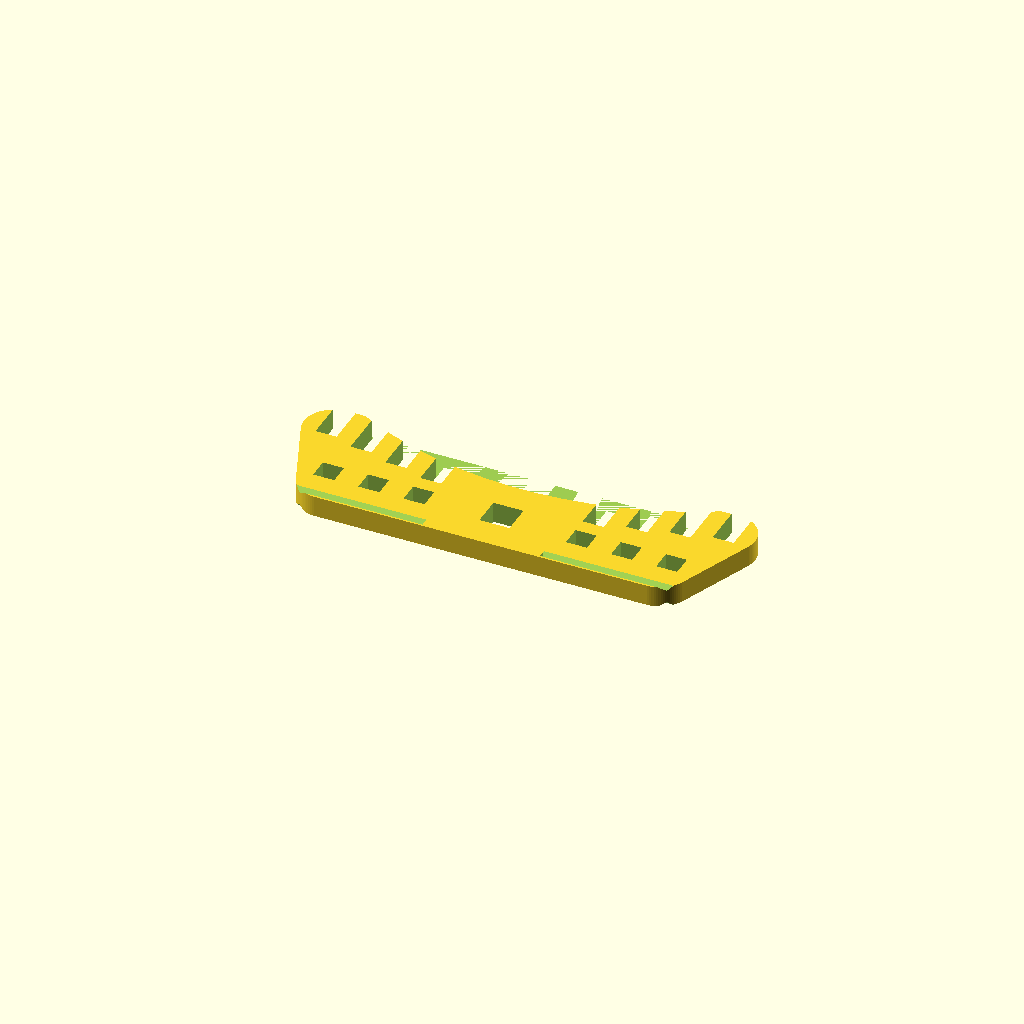
Cell 1 — every parameter at its default value.
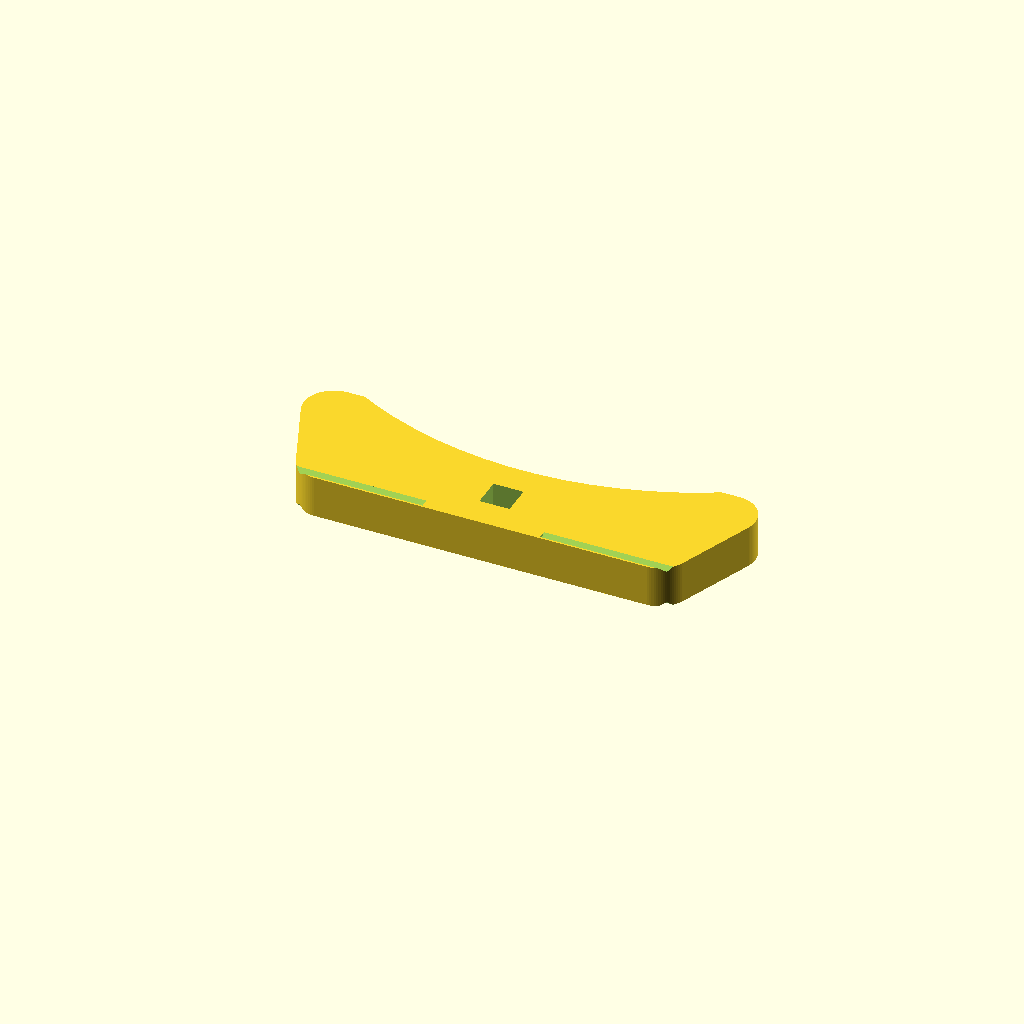
Cell 2 — depth set to 14, the other parameters unchanged.
One fixed orthographic camera (rotation 55°, 0°, 25°; colour scheme Cornfield) for every cell.
OpenSCAD source file Filament holder/holder.scad:
use <../Bearings/bearing2.scad>;

slop = 0.15;

washer = 2;

nozzle = 0.45;

// frame
depth = 7;

module threads(d=8, multiple=10) {
    z_step = 1.8;
    for (i = [0:multiple-1]) {
        translate([0,0,i*z_step]) linear_extrude(height=z_step, center=true, convexity = 10, twist = -360, $fn = 30) translate([0.5, 0, 0]) circle(d=d-0.5);
    }
}

module axle() {
    length = depth+9.6+washer-1;
    cube([7-2*slop, length, 7-2*slop]);
    intersection() {
        translate([(7-2*slop)/2,0,(7-2*slop)/2]) rotate([90,0,0]) threads(multiple=8);
        translate([0,-20,0]) cube([7-2*slop, 20, 7-slop]);
    }
    intersection() {
        translate([(7-2*slop)/2,length,0]) rotate([-90,0,0]) cylinder(d=20,h=2); 
        translate([-6+(7-2*slop)/2,length,0]) cube([12,5,12]);
    }
}

module washer() {
    $fn=90;
    difference() {
        hull() {
            cylinder(d=16, h=0.4);
            cylinder(d=12, h=washer);
        }
        cube([7,7,5],center=true);
    }
}

module _nut(d=8, d2=18, h=7, indents=20) {
    $fn=60;
    sphere_dia=d2+h/1.8;
    intersection() {
        difference() {
            cylinder(d=d2,h=h);
            threads(d=d+4*slop, multiple=h);
            for (i = [0:indents-1]) {
                rotate([0,20,i*360/indents]) translate([-2,d2/2+2,0]) rotate([0,0,45]) cube([4,4,35], center=true);
            }
        }
        translate([0,0,h-sphere_dia/3]) sphere(d=sphere_dia);
        translate([0,0,sphere_dia/3]) sphere(d=sphere_dia);
    }
}

module nut() {
    _nut(d=8, d2=18, h=8);
}

module big_nut() {
    _nut(d=11, d2=22, h=8, indents=25);
}

module foot() {
    
    module knob() {
        hull () {
            cylinder(d=40,h=2);
            translate([0,0,8]) cylinder(d=30,h=1);
        }
    }
    
    module tooth() {
        intersection() {
            knob();
            translate([0,(depth+slop)/2,7+slop]) rotate([45,0,0]) cube([41,2,2],center=true);
        }
    }
    difference() {
        knob(); 
        translate([0,0,8]) cube([40,depth+slop,6],center=true);
    }
    tooth();
    mirror([0,1,0]) tooth();
}

module foot_dampener() {
    $fn=60;
    difference() {
        cylinder(d=38+4*nozzle,h=2);
        cylinder(d=31,h=3);
    }
    translate([0,0,2]) difference() {
        cylinder(d=38+4*nozzle,h=2.5);
        cylinder(d=38,h=6);

    }
    
}

module frame(with_knob=true) {
    
    module hole() {
        for (i = [0:3]) {
            translate([i*13,i*3+11,0]) cube([7,17,16],center=true);
        }
        translate([30,-6,0]) cube([7,7,16],center=true);
        translate([15,-6,0]) cube([7,7,16],center=true);
        translate([0,-6,0]) cube([7,7,16],center=true);
    }
    
    $fn=90;
    difference() {
        union() {
            hull() {
                translate([-65,25,0]) cylinder(d=20,h=depth);
                translate([65,25,0]) cylinder(d=20,h=depth);
                translate([-55,0,0]) cylinder(d=20,h=depth);
                translate([55,0,0]) cylinder(d=20,h=depth);
            }
            if (with_knob) {
                translate([0,5,depth]) cylinder(d=15.7,h=1);
                translate([0,5,depth+5.8]) inner();
            }
        }

        translate([27,10,0]) hole();
        mirror([1,0,0]) translate([27,10,0]) hole();
        translate([0,145,0]) cylinder(d=250,h=depth+1);
        
        // feet indents
        translate([-42,-8,depth]) rotate([45,0,0]) cube([45,2,2],center=true);
        translate([-42,-8,0]) rotate([45,0,0]) cube([45,2,2],center=true);
        translate([42,-8,depth]) rotate([45,0,0]) cube([45,2,2],center=true);
        translate([42,-8,0]) rotate([45,0,0]) cube([45,2,2],center=true);

        translate([0,5,0]) cube([10,10,42], center=true);
    }
    //%translate([-40,-13,2.5]) rotate([-90,0,0]) foot();
}


module shaft(width=10, length=160, long_threads=true, double_ends=false) {
    
    module end(mirror=false) {
        // plate
        intersection() {
            translate([side/2,-2,0]) rotate([-90,0,0]) cylinder(d=width*2.5,h=2); 
            translate([-(width+5)/2+side/2,-2,0]) cube([width+5,5,15]);
        }
        // end threads
        intersection() {
            cube([side, 14, side]);
            translate([side/2,0,side/2]) rotate([-90,0,0]) threads(d=width+1,multiple=20);
        }
    }
    
    side = width-2*slop;
    // long shaft
    intersection() {
        if (double_ends) {
            translate([0,14,0]) cube([side, 160-2*14, side]);
        } else {
            cube([side, 160-14, side]);
        }
        if (long_threads && ! double_ends) {
            translate([side/2,0,side/2]) rotate([-90,0,0]) threads(d=width+1,multiple=50);
        }
    }
    translate([0,160-14,0]) end();
    if (double_ends) {
        translate([width-2*slop, 14,0]) rotate([0,0,180]) end();
    }
}

module shaft2(length=160, width=10, length=160) {
    
    module end(mirror=false) {

        // end threads
        intersection() {
            translate([1,0,0]) cube([side-2, 14, side-2]);
            translate([side/2,0,(side-2)/2]) rotate([-90,0,0]) threads(d=width-1,multiple=20);
        }
    }
    
    side = width-2*slop;
    // long shaft
    intersection() {
        if (double_ends) {
            translate([0,14,0]) cube([side, length-2*14, side]);
        } else {
            cube([side, length-14, side]);
        }
    }
    translate([0,length-14,0]) end();
    if (double_ends) {
        translate([width-2*slop, 14,0]) rotate([0,0,180]) end();
    }
}

module frame_nut() {
    difference() {
        _nut(d=11, d2=36, h=16.6, indents=49);
        translate([0,0,7]) cylinder(d=30,h=17,$fn=100);
    }
    
    intersection() {
        translate([0,0,7+4.8]) difference() {
            outer(nozzle);
            translate([0,0,-4.8]) for(i=[0:5]) {
                rotate([0,0,i*(360/6)]) for (j = [0:5]) {
                    translate([-5.3+j*2,10,0]) cube([1,19,1], center=true);
                }

            }
        }
        cylinder(d=32, h=45);
    }
}

module tire() {
    $fn=60;
    difference() {
        cylinder(d=34+4*nozzle, h=7);
        cylinder(d=34, h=8);
    }
}

filament_guide_rod_dia = 8;
filament_guide_rod_hole_dia = filament_guide_rod_dia +3*slop;

module filament_quide() {
    $fn=60;
    difference() {
        //cube([12, 50, 2]);
        hull() {
            cylinder(d=14,h=3);
            translate([0,55,0]) cylinder(d=14,h=2);
        }
        translate([0,2,0]) rotate([0,0,10]) cube([7,7,16],center=true);
        translate([0,55,0]) cylinder(d=filament_guide_rod_hole_dia,h=3);
    }
}

module filament_guide_rod() {
    $fn=60;
    
    intersection() {
        union() {
            translate([0,0,filament_guide_rod_dia/2-0.5]) rotate([-90,0,0]) cylinder(d=filament_guide_rod_dia, h=136);
            intersection() {
                translate([0,80+54,0]) rotate([-90,0,0]) cylinder(d=17,h=2); 
                translate([-13/2,80+54,0]) cube([13,5,13]);
            }
            translate([0,136,0]) intersection() {
                translate([0,0,filament_guide_rod_dia/2-0.5]) rotate([-90,0,0]) cylinder(d=filament_guide_rod_dia, h=8);
                translate([0,0,filament_guide_rod_dia/2-0.5]) rotate([-90,0,0]) threads(d=filament_guide_rod_dia,multiple=20);
            }
        }
        translate([-15,0,0]) cube([30,200,30]);
    }
}

module filament_guide_nut() {
    _nut(d=filament_guide_rod_dia, d2=filament_guide_rod_dia+6, h=6, indents=25);
}


module filament_guide_roller() {
    $fn=60;
    module cone(d1, d2, h) {
        hull() {
            translate([0,0,-h+0.01]) cylinder(d=d1,h=0.01);
            translate([0,0,-0.01]) cylinder(d=d2,h=0.01);;
        }
    }

    translate([0,0,15]) difference() {
        union() {
            cone(30, 15, 15);
            mirror([0,0,1]) cone(30, 15, 15);
        }
        translate([0,0,-35]) cylinder(d=filament_guide_rod_hole_dia, h=70);
        hull() {
            translate([0,0,-11]) cone(filament_guide_rod_dia, filament_guide_rod_dia+2, 2);
            translate([0,0,11]) mirror([0,0,1]) cone(filament_guide_rod_dia, filament_guide_rod_dia+2, 2);
        }
    }
}

module axles(){
    translate([-21,0,0]) axle();
    translate([-7,0,0]) axle();
    translate([7,0,0]) axle();
    translate([21,0,0]) axle();
}

module nuts() {
    translate([-30,0,0]) nut();
    translate([-10,0,0]) nut();
    translate([10,0,0]) nut();
    translate([30,0,0]) nut();
}

module washers() {
    translate([-30,0,0])washer();
    translate([-10,0,0])washer();
    translate([10,0,0])washer();
    translate([30,0,0])washer();
}

module frame_parts() {
    translate([0,-20,0]) frame(false);
    translate([0,27,0]) frame(true);
}

module feet() {
    translate([0,65,0]) foot();
    translate([0,22,0]) foot();
    translate([0,-21,0]) foot();
    translate([0,-64,0]) foot();
}

module holder_parts_all() {
    translate([21,-20,0]) axles();
    
    translate([-30,-45,0]) nuts();

    translate([-30,-65,0]) washers();
    
    translate([0,40,0]) frame_parts();

    translate([-89,-70,0]) shaft();
    translate([-60,-15,0]) big_nut();
    translate([-25,-15,0]) frame_nut();
    
    translate([-115,15,0]) feet();
}

module drill_axle() {
    
    translate([0,0,(7-2*slop)/2]) rotate([-90,0,0]) {
        cylinder(d=7.75, h=30, $fn=6);
        translate([0,0,40]) cube([7-2*slop, 7-2*slop, 20], center=true);
    }
    
}

//holder_parts_all();
//foot();
//frame_nut();
//shaft();
//big_nut();
//frame_parts();
//washer();
//nut();
//axle();
//shaft(width=7, long_threads=false);
//shaft(width=7, double_ends=true);
//shaft2(length=174, width=9, double_ends=true);
//shaft2(length=160, width=9, double_ends=true);

frame(with_knob=false);
//%translate([20, -25, 0]) rotate([0,0,90]) frame();

//tire();
//foot_dampener();
//translate([0,-7,0]) filament_quide();
//translate([0,67,0]) filament_quide();
//translate([20,0,0]) filament_guide_rod();
//translate([40,0,0]) filament_guide_nut();
Parameter table extracted from the source (name, type, default, range or options):
slop: number, default 0.15
washer: number, default 2
nozzle: number, default 0.45
depth: number, default 7
